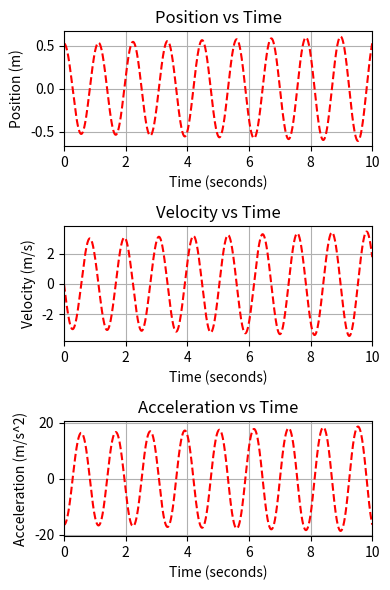

Write Python code to recreate this figure.
# [redacted]

import matplotlib.pyplot as plt
import math
import numpy as np

#length of the pendulum is 30 cm
#acceleration due to gravity is 9.8 m/s^2
#position is in radians
#acceleration = g*cos(pi/2 - theta)
#alpha = a/L


def update_system(angAcc, theta, angVel, time1, time2):
    dt = time2 - time1
    newPos = theta + dt * angVel
    newVel = angVel + dt * angAcc
    return newPos, newVel

def print_system(theta, time, angVel):
    print("Time: ", round(time, 3))
    print("Position: ", round(theta, 3))
    print("Velocity: ", round(angVel, 3))

#initial conditions
theta = [0.5236] #30 degrees in radians
angVel = [0]
angAcc = [0]

time = np.linspace(0, 10, 10000)
print_system(theta[0], time[0], angVel[0])

#the while loop is used to append the list values
i = 1
while i < len(time):
    newAcc = -9.8 * (math.cos(math.pi/2 - theta[i-1])/0.30)
    newPos, newVel = update_system(newAcc, theta[i-1], angVel[i-1], time[i-1], time[i])
    theta.append(newPos)
    angVel.append(newVel)
    angAcc.append(newAcc)
    print_system(theta[i], time[i], angVel[i])
    i += 1

plt.figure(figsize=(4,6))
plt.subplot(3,1,1)
plt.plot(time, theta, 'r--')

plt.xlabel('Time (seconds)')
plt.ylabel('Position (m)')
plt.title('Position vs Time')
plt.xlim((0, 10)) # set x range to -1 to 8
plt.grid()

plt.subplot(3,1,2)
plt.plot(time, angVel, 'r--') 
plt.xlabel('Time (seconds)')
plt.ylabel('Velocity (m/s)')
plt.title('Velocity vs Time')
plt.xlim((0, 10)) # set x range to -1 to 8
plt.grid()

plt.subplot(3,1,3)
plt.plot(time, angAcc, 'r--') 
plt.xlabel('Time (seconds)')
plt.ylabel('Acceleration (m/s^2)')
plt.title('Acceleration vs Time')
plt.xlim((0, 10)) # set x range to -1 to 8
plt.grid()
plt.tight_layout()
plt.show()